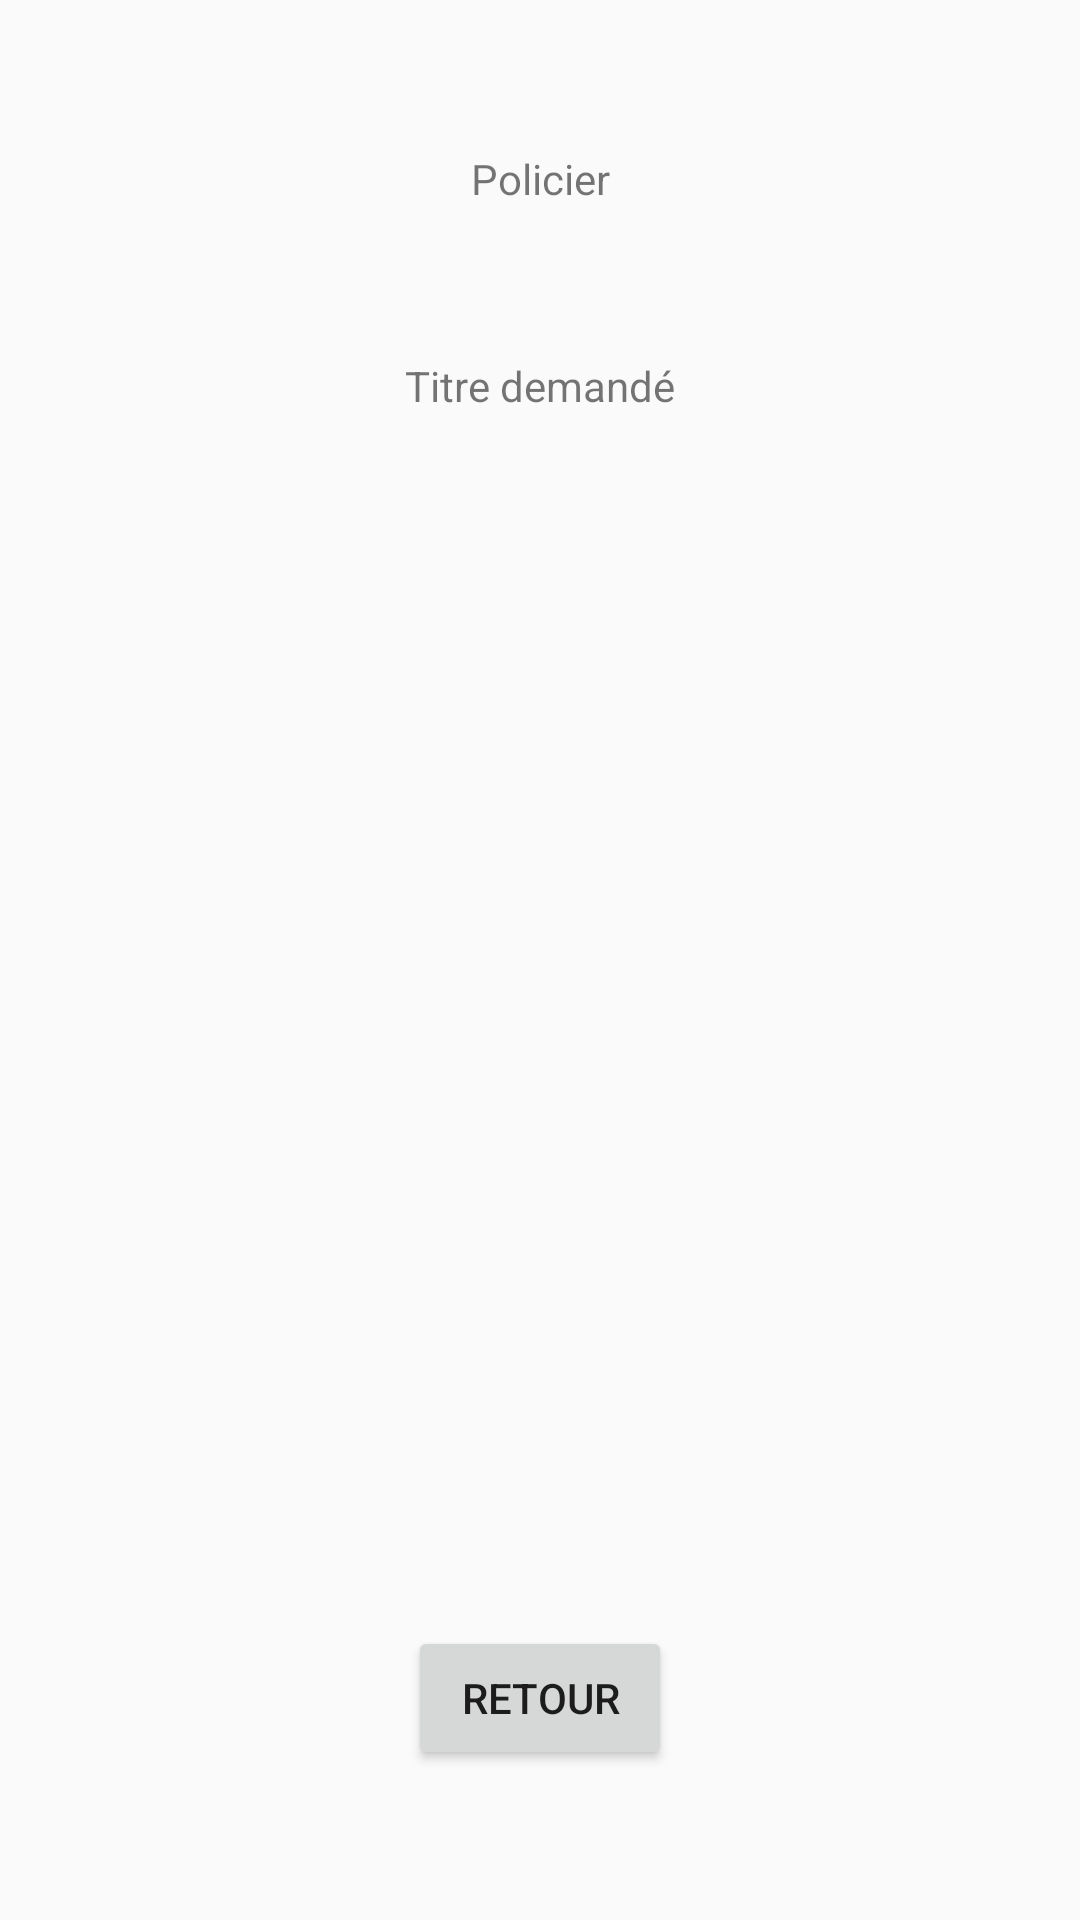

Produce the Android XML layout that renders to this screen, including the resource entries it uses.
<!-- AndroidManifest.xml: application theme Base.Theme.AppCompat.Light.DarkActionBar -->
<!-- res/layout/activity_policier.xml -->
<?xml version="1.0" encoding="utf-8"?>
<androidx.constraintlayout.widget.ConstraintLayout xmlns:android="http://schemas.android.com/apk/res/android"
    xmlns:app="http://schemas.android.com/apk/res-auto"
    xmlns:tools="http://schemas.android.com/tools"
    android:id="@+id/main"
    android:layout_width="match_parent"
    android:layout_height="match_parent"
    tools:context=".Policier">

    <TextView
        android:id="@+id/txtListePoliciers"
        android:layout_width="wrap_content"
        android:layout_height="wrap_content"
        android:layout_marginStart="50dp"
        android:layout_marginTop="50dp"
        android:layout_marginEnd="50dp"
        android:text="Policier"
        app:layout_constraintEnd_toEndOf="parent"
        app:layout_constraintStart_toStartOf="parent"
        app:layout_constraintTop_toTopOf="parent" />

    <Button
        android:id="@+id/btnRetourSeries"
        android:layout_width="wrap_content"
        android:layout_height="wrap_content"
        android:layout_marginStart="50dp"
        android:layout_marginEnd="50dp"
        android:layout_marginBottom="50dp"
        android:text="Retour"
        app:layout_constraintBottom_toBottomOf="parent"
        app:layout_constraintEnd_toEndOf="parent"
        app:layout_constraintStart_toStartOf="parent" />

    <TextView
        android:id="@+id/titreDemande"
        android:layout_width="wrap_content"
        android:layout_height="wrap_content"
        android:layout_marginStart="50dp"
        android:layout_marginTop="50dp"
        android:layout_marginEnd="50dp"
        android:layout_marginBottom="50dp"
        android:text="@string/txttitreDemande"
        app:layout_constraintBottom_toTopOf="@+id/btnRetourSeries"
        app:layout_constraintEnd_toEndOf="parent"
        app:layout_constraintStart_toStartOf="parent"
        app:layout_constraintTop_toBottomOf="@+id/txtListePoliciers"
        app:layout_constraintVertical_bias="0.0" />

    <LinearLayout
        android:id="@+id/listPolicier"
        android:layout_width="409dp"
        android:layout_height="271dp"
        android:layout_marginStart="1dp"
        android:layout_marginTop="92dp"
        android:layout_marginEnd="1dp"
        android:layout_marginBottom="133dp"
        android:orientation="vertical"
        app:layout_constraintBottom_toTopOf="@+id/btnRetourSeries"
        app:layout_constraintEnd_toEndOf="parent"
        app:layout_constraintStart_toStartOf="parent"
        app:layout_constraintTop_toBottomOf="@+id/titreDemande">

        <ListView
            android:id="@+id/policier_listview"
            android:layout_width="match_parent"
            android:layout_height="match_parent" />
    </LinearLayout>
</androidx.constraintlayout.widget.ConstraintLayout>
<!-- resources referenced by this layout -->
<resources>
  <string name="txttitreDemande">Titre demandé</string>
</resources>
